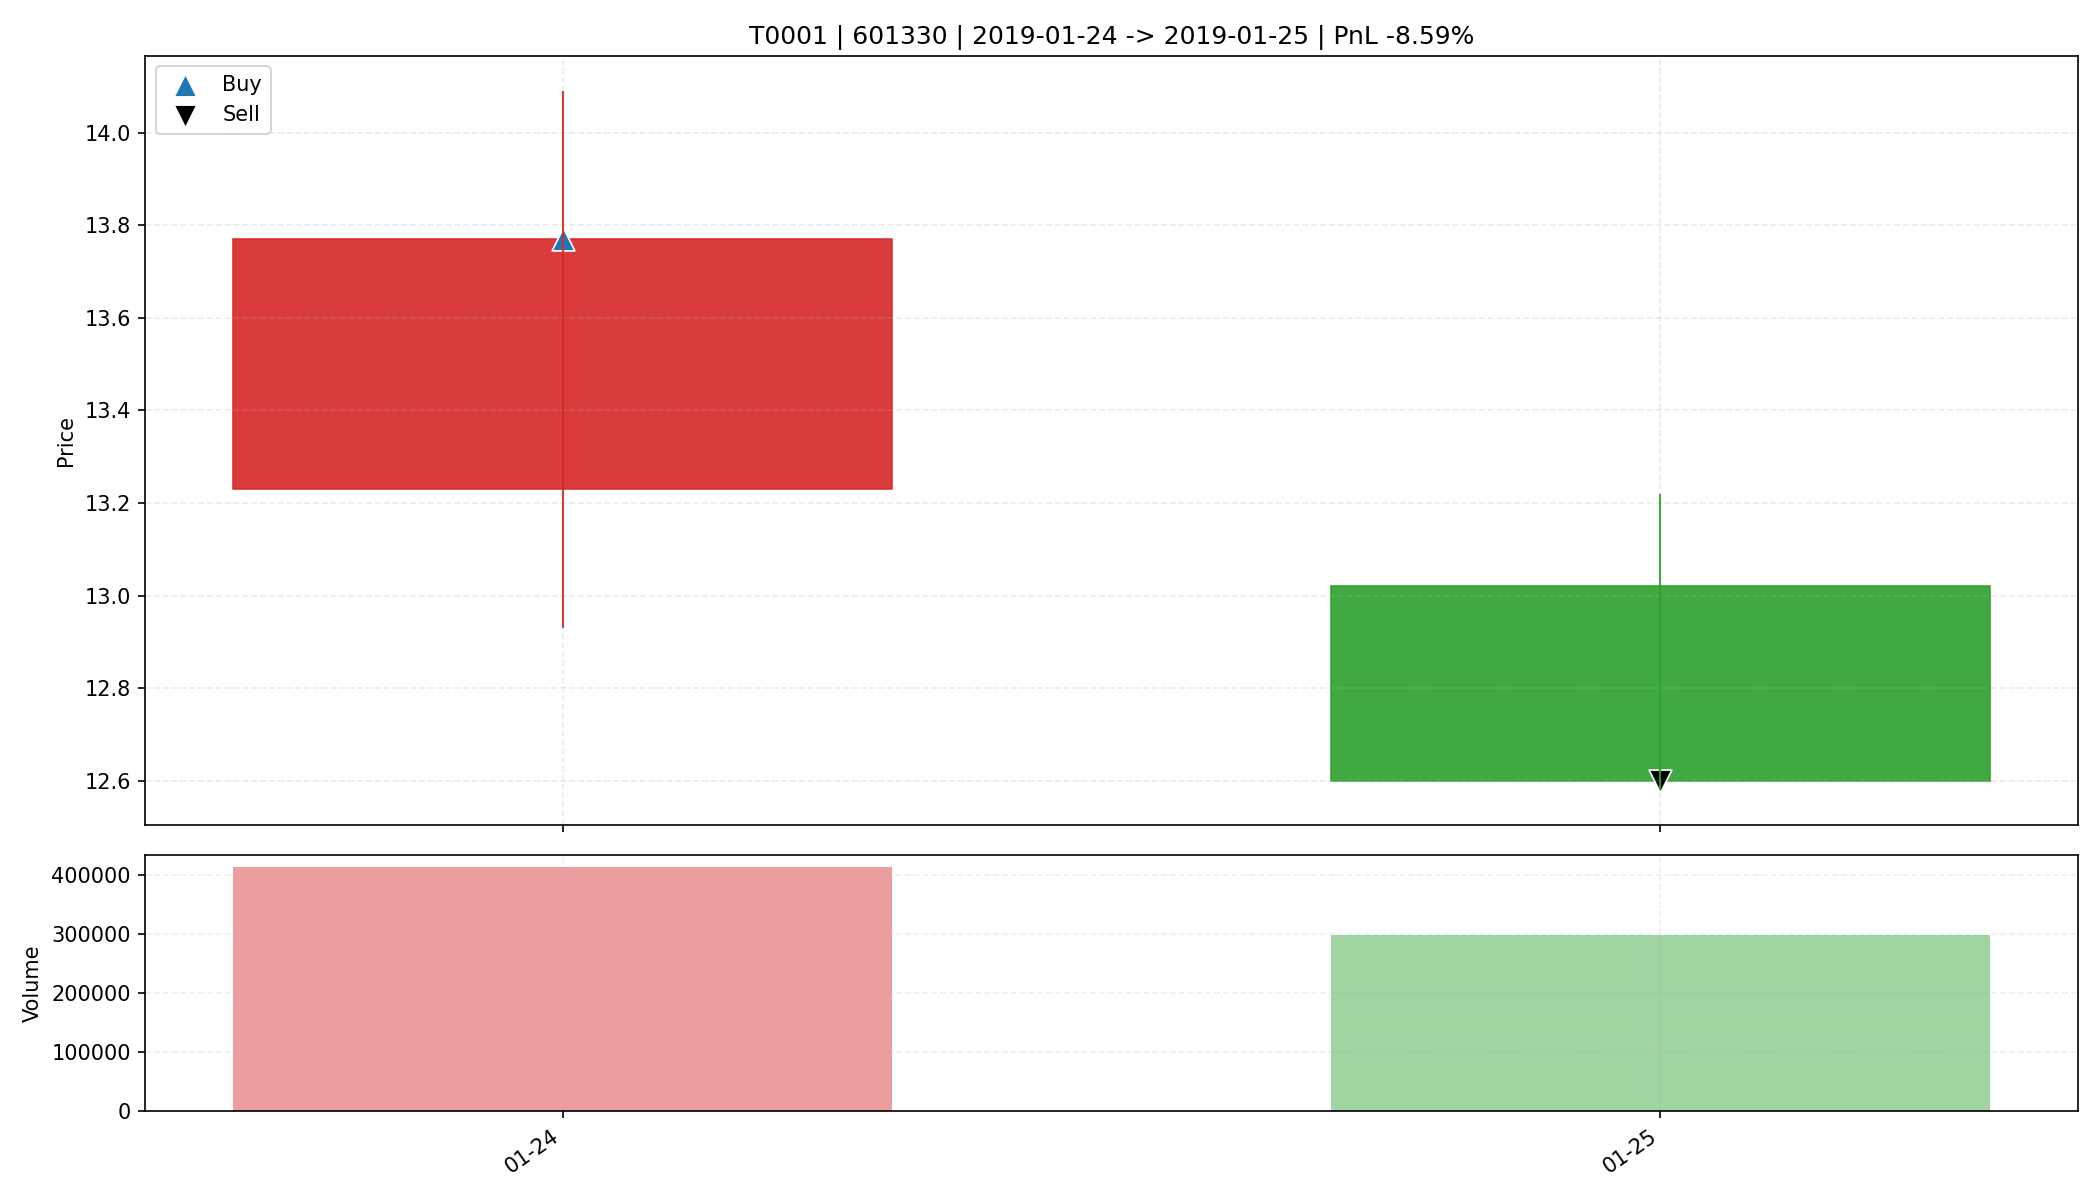

Data behind this chart, as committed beside it:
date, open, high, low, close, amount, volume, trade_id, code, buy_date, sell_date, buy_price, sell_price, matched_shares, buy_reason, sell_reason, sell_profit_pct, sell_hold_days, is_buy_day, is_sell_day, holding_day_index
2019-01-24, 13.23, 14.09, 12.93, 13.77, 567807936, 414124, T0001, 601330, 2019-01-24, 2019-01-25, 13.77, 12.6, 2300, 前10日振幅9.2%, 阳线涨幅4.1%, 突破均线, 放量2.6倍(温和+爆发…, 收盘跌破防守线(12.930), -8.588, 1.0, True, False, 0
2019-01-25, 13.02, 13.22, 12.58, 12.6, 386039520, 298558, T0001, 601330, 2019-01-24, 2019-01-25, 13.77, 12.6, 2300, 前10日振幅9.2%, 阳线涨幅4.1%, 突破均线, 放量2.6倍(温和+爆发…, 收盘跌破防守线(12.930), -8.588, 1.0, False, True, 1
